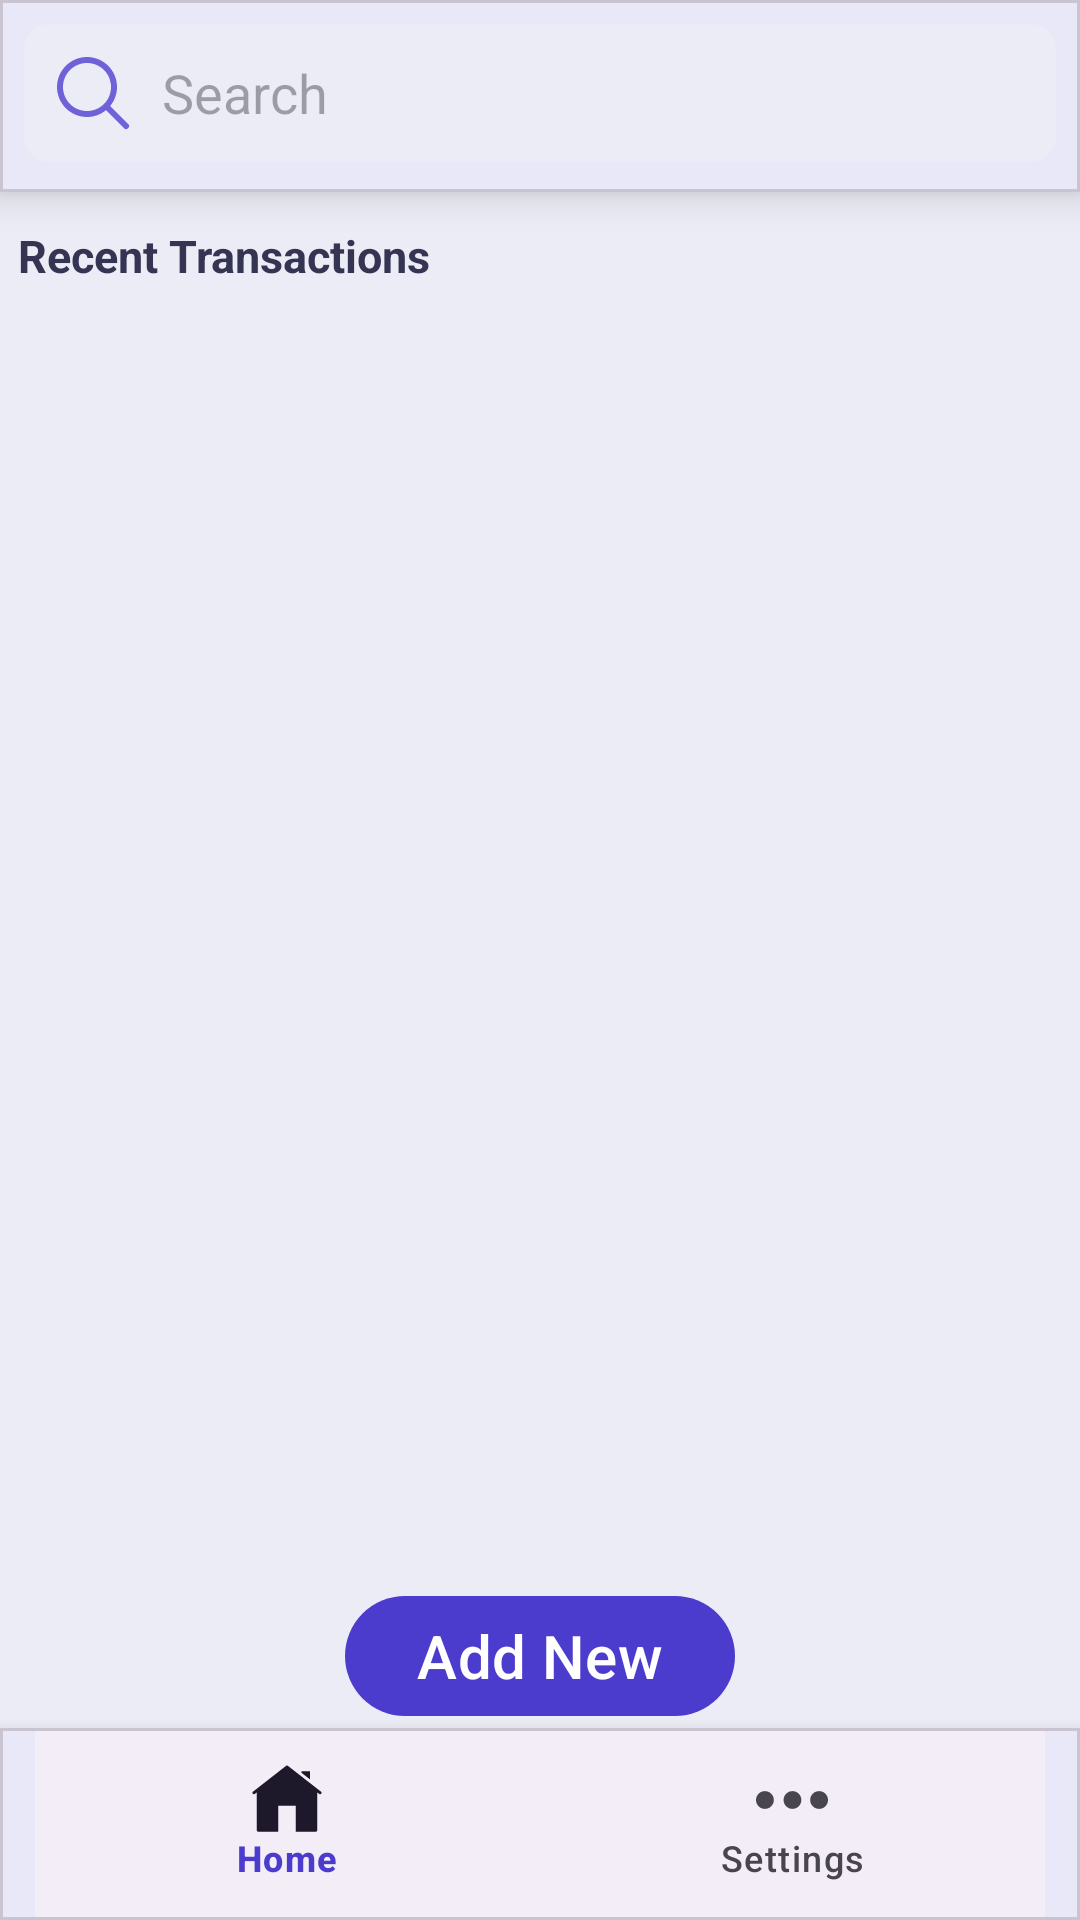

This screen was rendered from an Android layout file. Write that file and the resources it references.
<!-- AndroidManifest.xml: application theme Theme.ExpenseManager -->
<!-- res/layout/activity_dashboard_screen.xml -->
<?xml version="1.0" encoding="utf-8"?>
<androidx.constraintlayout.widget.ConstraintLayout xmlns:android="http://schemas.android.com/apk/res/android"
    xmlns:app="http://schemas.android.com/apk/res-auto"
    xmlns:tools="http://schemas.android.com/tools"
    android:layout_width="match_parent"
    android:layout_height="match_parent"
    android:background="#ECECF6"
    tools:context=".ui.DashboardScreen">

    <com.google.android.material.card.MaterialCardView
        android:id="@+id/topBar"
        android:layout_width="match_parent"
        android:layout_height="?attr/actionBarSize"
        android:background="@color/colorOnSecondary"
        app:cardCornerRadius="0dp"
        app:cardElevation="8dp"
        app:layout_constraintEnd_toEndOf="parent"
        app:layout_constraintStart_toStartOf="parent"
        app:layout_constraintTop_toTopOf="parent">
        <com.google.android.material.textfield.TextInputEditText
            android:id="@+id/searchInput"
            android:layout_width="match_parent"
            android:layout_height="wrap_content"
            android:hint="Search"
            android:textSize="18sp"
            android:padding="8dp"
            android:layout_margin="8dp"
            android:singleLine="true"
            android:maxLines="1"
            android:background="@drawable/views_background"
            android:backgroundTint="#ECECF6"
            android:imeOptions="actionSearch"
            android:drawableStart="@drawable/icons8_search"
            android:drawablePadding="8dp"/>
    </com.google.android.material.card.MaterialCardView>

    <com.google.android.material.textview.MaterialTextView
        android:id="@+id/txtView"
        android:layout_width="match_parent"
        android:layout_height="wrap_content"
        android:padding="6dp"
        android:text="Recent Transactions"
        android:textColor="@color/textColorPrimary"
        android:textSize="15sp"
        android:textStyle="bold"
        app:layout_constraintStart_toStartOf="parent"
        app:layout_constraintTop_toBottomOf="@id/topBar"
        android:layout_marginTop="5dp" />

    <androidx.recyclerview.widget.RecyclerView
        android:id="@+id/recView"
        android:layout_width="match_parent"
        android:layout_height="0dp"
        app:layout_constraintBottom_toTopOf="@id/bottomNavBar"
        app:layout_constraintEnd_toEndOf="parent"
        app:layout_constraintHorizontal_bias="0.0"
        android:layout_marginStart="10dp"
        android:layout_marginEnd="10dp"
        android:layout_marginTop="10dp"
        android:layout_marginBottom="20dp"
        app:layout_constraintStart_toStartOf="parent"
        app:layout_constraintTop_toBottomOf="@id/txtView"
        app:layout_constraintVertical_bias="0.018" />

    <com.google.android.material.button.MaterialButton
        android:id="@+id/addTransactionBtn"
        android:layout_width="wrap_content"
        android:layout_height="wrap_content"
        android:textSize="20sp"
        android:text="Add New"
        android:drawableLeft="@drawable/baseline_add_24"
        app:layout_constraintStart_toStartOf="parent"
        app:layout_constraintEnd_toEndOf="parent"
        app:layout_constraintBottom_toTopOf="@id/bottomNavBar"/>

    <com.google.android.material.card.MaterialCardView
        android:id="@+id/bottomNavBar"
        android:layout_width="match_parent"
        android:layout_height="?attr/actionBarSize"
        android:background="@color/colorOnSecondary"
        app:cardCornerRadius="0dp"
        app:cardElevation="8dp"
        app:layout_constraintEnd_toEndOf="parent"
        app:layout_constraintStart_toStartOf="parent"
        app:layout_constraintBottom_toBottomOf="parent">
        <com.google.android.material.bottomnavigation.BottomNavigationView
            android:id="@+id/bottom_nav_bar"
            android:layout_width="wrap_content"
            android:layout_height="wrap_content"
            android:layout_gravity="center"
            app:menu="@menu/bottom_nav_bar_items"/>
    </com.google.android.material.card.MaterialCardView>

































</androidx.constraintlayout.widget.ConstraintLayout>
<!-- resources referenced by this layout -->
<resources>
  <color name="colorOnSecondary">#FFFFFF</color>
  <color name="textColorPrimary">#353452</color>
  <!-- drawable icons8_home (drawable) -->
  <vector xmlns:android="http://schemas.android.com/apk/res/android"
      android:width="28dp"
      android:height="28dp"
      android:viewportWidth="50"
      android:viewportHeight="50">
    <path
        android:fillColor="#6F62D8"
        android:pathData="M25,1.051C24.782,1.051 24.566,1.12 24.381,1.26L1.381,19.211C0.951,19.551 0.871,20.179 1.211,20.619C1.551,21.049 2.179,21.129 2.619,20.789L4,19.711L4,46C4,46.55 4.45,47 5,47L19,47L19,29L31,29L31,47L45,47C45.55,47 46,46.55 46,46L46,19.711L47.381,20.789C47.571,20.929 47.78,21 48,21C48.3,21 48.589,20.869 48.789,20.619C49.129,20.179 49.049,19.551 48.619,19.211L25.619,1.26C25.434,1.12 25.218,1.051 25,1.051zM35,5L35,6.051L41,10.73L41,5L35,5z"/>
  </vector>
  <!-- drawable icons8_search (drawable) -->
  <vector xmlns:android="http://schemas.android.com/apk/res/android"
      android:width="30dp"
      android:height="30dp"
      android:viewportWidth="30"
      android:viewportHeight="30">
    <path
        android:fillColor="#6F62D8"
        android:pathData="M13,3C7.489,3 3,7.489 3,13C3,18.511 7.489,23 13,23C15.397,23 17.597,22.149 19.322,20.736L25.293,26.707A1,1 0,1 0,26.707 25.293L20.736,19.322C22.149,17.597 23,15.397 23,13C23,7.489 18.511,3 13,3zM13,5C17.43,5 21,8.57 21,13C21,17.43 17.43,21 13,21C8.57,21 5,17.43 5,13C5,8.57 8.57,5 13,5z"/>
  </vector>
  <!-- drawable three_dots_svgrepo_com (drawable) -->
  <vector android:height="28dp" android:viewportHeight="32.055"
      android:viewportWidth="32.055" android:width="28dp" xmlns:android="http://schemas.android.com/apk/res/android">
      <path android:fillColor="#6F62D8" android:pathData="M3.968,12.061C1.775,12.061 0,13.835 0,16.027c0,2.192 1.773,3.967 3.968,3.967c2.189,0 3.966,-1.772 3.966,-3.967C7.934,13.835 6.157,12.061 3.968,12.061zM16.233,12.061c-2.188,0 -3.968,1.773 -3.968,3.965c0,2.192 1.778,3.967 3.968,3.967s3.97,-1.772 3.97,-3.967C20.201,13.835 18.423,12.061 16.233,12.061zM28.09,12.061c-2.192,0 -3.969,1.774 -3.969,3.967c0,2.19 1.774,3.965 3.969,3.965c2.188,0 3.965,-1.772 3.965,-3.965S30.278,12.061 28.09,12.061z"/>
  </vector>
  <!-- drawable views_background (drawable) -->
  <?xml version="1.0" encoding="utf-8"?>
  <shape xmlns:android="http://schemas.android.com/apk/res/android">
      <solid android:color="@android:color/white" />
      <stroke
          android:width="1dp"
          android:color="#CDC8C8" />
      <corners android:radius="8dp" />
      <padding
          android:left="4dp"
          android:top="4dp"
          android:right="4dp"
          android:bottom="4dp" />
  </shape>
  <style name="Theme.ExpenseManager" parent="Base.Theme.ExpenseManager" />
  <color name="colorPrimary">#4C3CCE</color>
  <color name="colorPrimaryVariant">#F7F7F7</color>
  <color name="colorOnPrimary">#FFFFFF</color>
  <color name="colorSecondary">#6F62D8</color>
  <color name="colorSecondaryVariant">#F7F7F7</color>
  <color name="colorBackground">#FFFFFF</color>
  <color name="colorOnBackground">#353452</color>
  <color name="colorSurface">#FFFFFF</color>
  <color name="colorOnSurface">#4C3CCE</color>
  <color name="textColorSecondary">#767587</color>
</resources>
